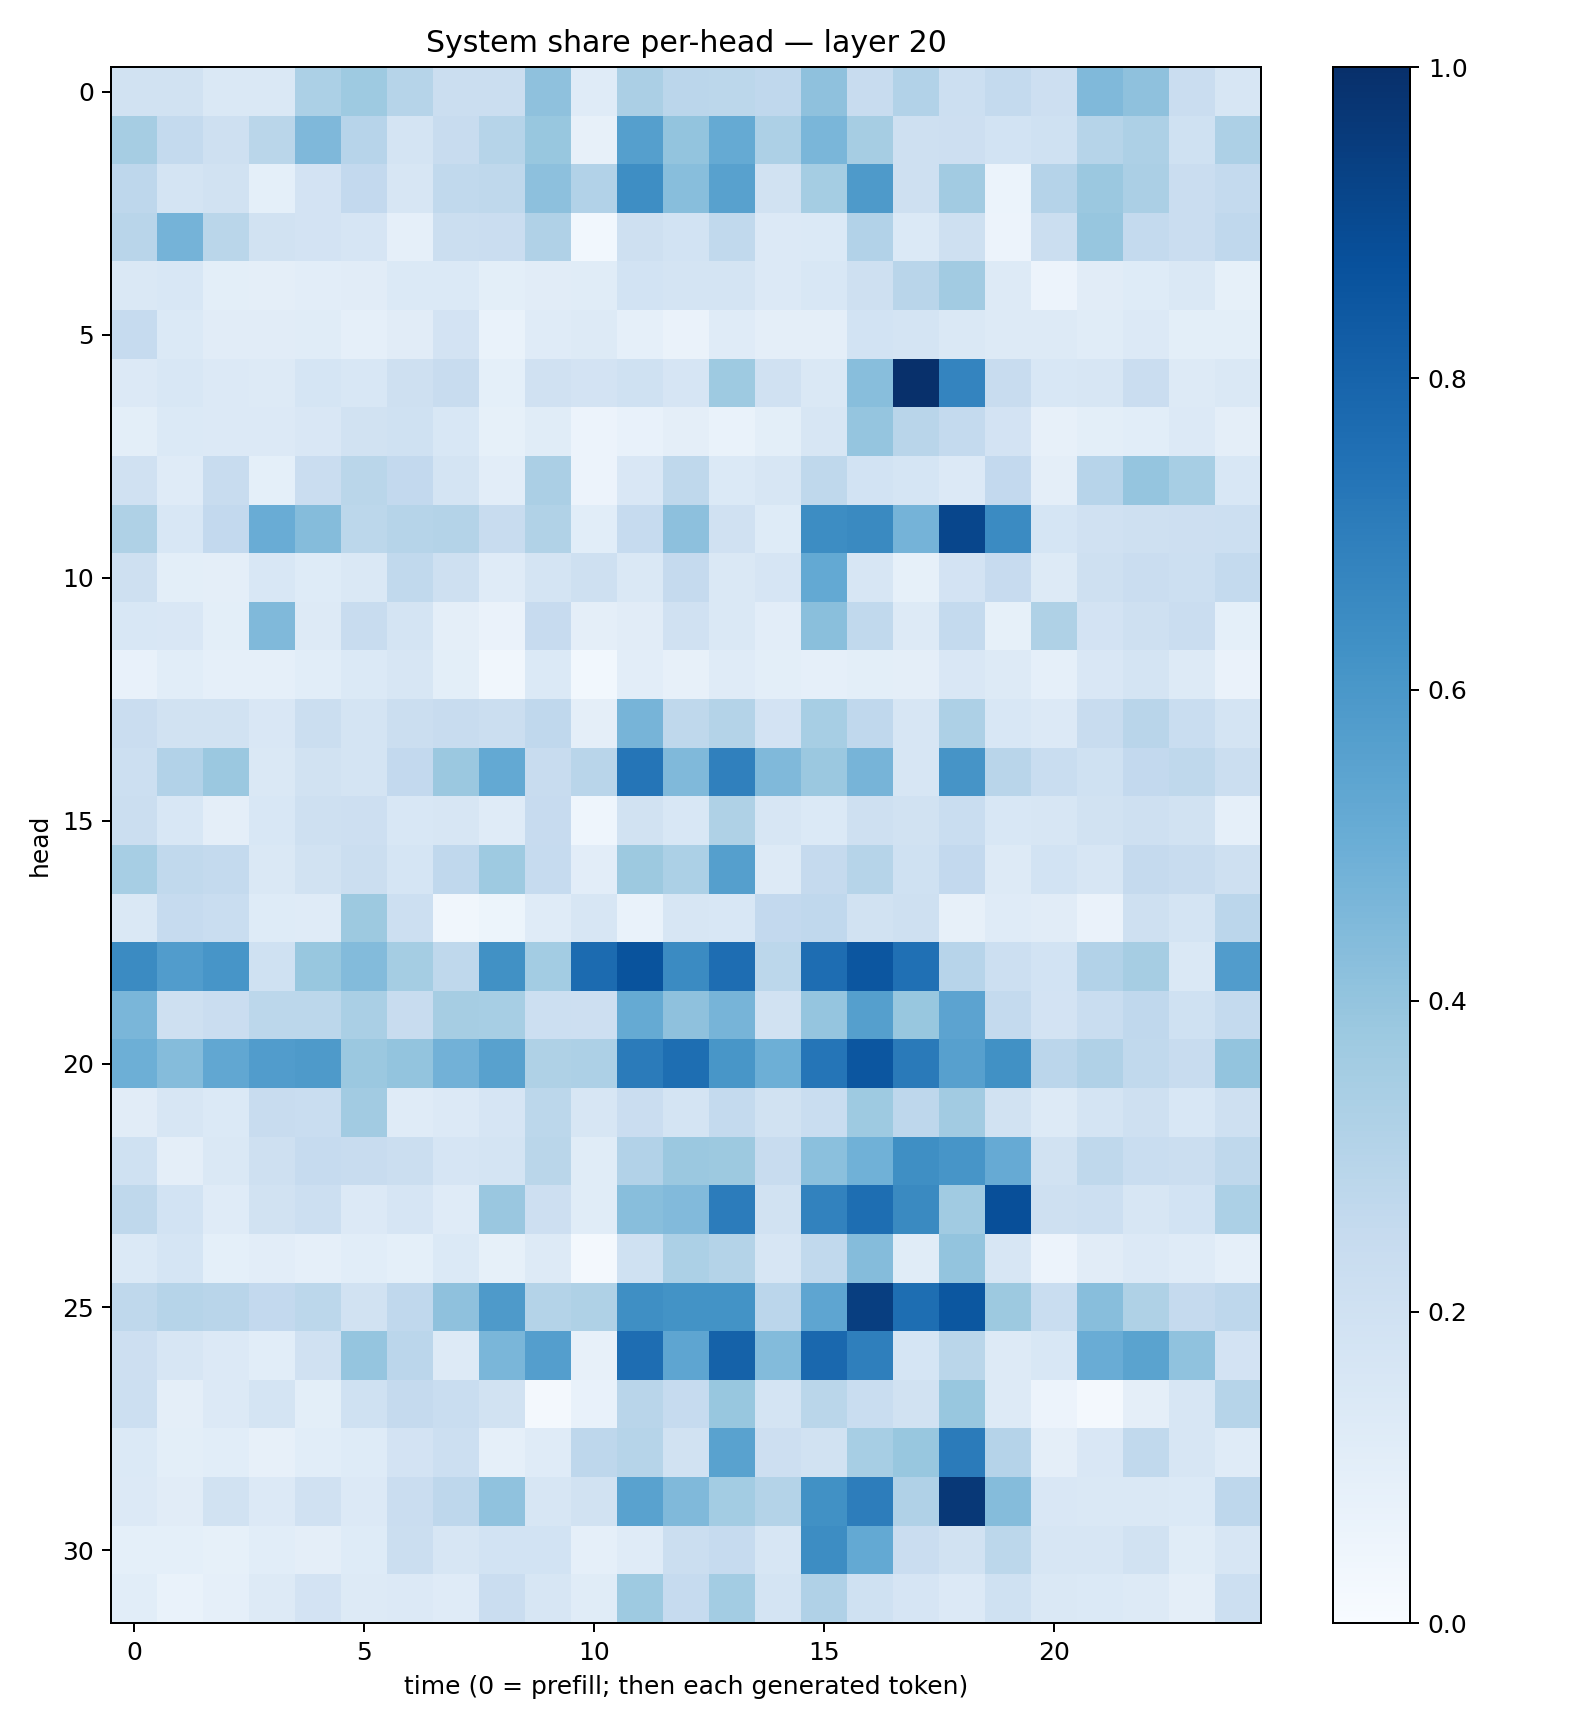

The file beside this chart, header and first rows:
0.19441193, 0.19356611, 0.14840958, 0.14493956, 0.331952, 0.37128222, 0.2998718, 0.22472867, 0.21995284, 0.41073164, 0.118813545, 0.3349483, 0.28131387, 0.27742836, 0.26653597, 0.4117603, 0.2403544, 0.31096604, 0.21655768, 0.25655508, 0.21193752, 0.44549108, 0.4129775, 0.22828981
0.3508, 0.2565, 0.2107, 0.2867, 0.4498, 0.2949, 0.173, 0.2353, 0.2989, 0.3901, 0.07949, 0.5648, 0.4005, 0.5185, 0.3265, 0.4643, 0.3481, 0.2089, 0.2136, 0.1858, 0.2028, 0.2994, 0.3279, 0.202
0.2771, 0.1733, 0.1919, 0.09265, 0.1803, 0.2582, 0.1572, 0.2622, 0.2702, 0.4172, 0.3105, 0.6379, 0.4271, 0.5554, 0.192, 0.3551, 0.5869, 0.2034, 0.3618, 0.06181, 0.3041, 0.3804, 0.3342, 0.2281
0.2917, 0.4757, 0.287, 0.1916, 0.1834, 0.1659, 0.08946, 0.2252, 0.2268, 0.3174, 0.02782, 0.2089, 0.186, 0.2635, 0.1332, 0.1395, 0.3102, 0.1389, 0.2106, 0.05732, 0.2232, 0.3915, 0.2571, 0.2273
0.1466, 0.1557, 0.0983, 0.09385, 0.1022, 0.1097, 0.14, 0.1402, 0.09998, 0.111, 0.1169, 0.1848, 0.1796, 0.1792, 0.135, 0.1539, 0.2109, 0.2893, 0.3615, 0.1317, 0.05667, 0.1101, 0.1247, 0.1433
0.2478, 0.1367, 0.1096, 0.1122, 0.1167, 0.08615, 0.1131, 0.181, 0.06975, 0.1204, 0.1295, 0.08962, 0.06568, 0.1175, 0.09516, 0.0959, 0.1854, 0.1743, 0.1416, 0.1283, 0.1304, 0.1154, 0.1346, 0.09926
0.1348, 0.1525, 0.1366, 0.1312, 0.1715, 0.1536, 0.207, 0.2394, 0.09024, 0.1988, 0.1811, 0.1993, 0.1641, 0.3748, 0.198, 0.1468, 0.4288, 0.9988, 0.6736, 0.2396, 0.1551, 0.1571, 0.227, 0.1266
0.1002, 0.1397, 0.1357, 0.1355, 0.1488, 0.1908, 0.1995, 0.1532, 0.08476, 0.1164, 0.057, 0.07515, 0.0972, 0.06872, 0.1016, 0.1584, 0.3966, 0.2893, 0.2567, 0.1805, 0.07932, 0.1005, 0.106, 0.1338
0.1957, 0.1193, 0.2412, 0.09299, 0.2293, 0.2862, 0.2608, 0.1752, 0.1032, 0.3327, 0.05553, 0.1486, 0.2722, 0.137, 0.1589, 0.271, 0.1841, 0.1708, 0.1332, 0.2599, 0.09747, 0.2967, 0.3974, 0.3461
0.3223, 0.1536, 0.2597, 0.5061, 0.4361, 0.2778, 0.2982, 0.308, 0.2346, 0.3142, 0.1073, 0.2494, 0.416, 0.1977, 0.1235, 0.6435, 0.6562, 0.4749, 0.9131, 0.6485, 0.1716, 0.1992, 0.2048, 0.2134
0.2074, 0.1003, 0.09472, 0.1528, 0.1227, 0.1409, 0.2642, 0.2101, 0.1209, 0.1776, 0.2053, 0.1474, 0.2524, 0.1473, 0.1675, 0.5214, 0.1594, 0.08526, 0.1809, 0.2431, 0.1293, 0.2061, 0.2275, 0.2162
0.1558, 0.15, 0.1016, 0.4475, 0.1319, 0.2348, 0.1747, 0.09526, 0.06489, 0.2422, 0.09568, 0.1108, 0.1979, 0.1481, 0.1018, 0.4226, 0.2652, 0.1275, 0.256, 0.08445, 0.3221, 0.1824, 0.2081, 0.2283
0.07779, 0.1078, 0.08916, 0.08772, 0.1062, 0.1402, 0.1611, 0.09894, 0.03312, 0.1402, 0.02868, 0.1021, 0.07882, 0.1186, 0.1003, 0.08623, 0.09874, 0.09605, 0.1511, 0.1273, 0.08843, 0.1508, 0.172, 0.1277
0.2273, 0.1929, 0.1893, 0.151, 0.2213, 0.1736, 0.2232, 0.2365, 0.2264, 0.2667, 0.09711, 0.4707, 0.27, 0.308, 0.1818, 0.3451, 0.2675, 0.1604, 0.3266, 0.1555, 0.1341, 0.2392, 0.2907, 0.234
0.2158, 0.31, 0.3796, 0.1478, 0.1926, 0.1733, 0.2598, 0.3794, 0.5203, 0.2386, 0.2896, 0.7343, 0.4471, 0.6891, 0.4489, 0.3796, 0.4688, 0.1635, 0.6124, 0.2919, 0.2341, 0.1997, 0.2606, 0.2705
0.2253, 0.1525, 0.09459, 0.154, 0.2069, 0.2123, 0.1557, 0.1576, 0.1178, 0.2442, 0.04614, 0.1941, 0.1535, 0.3219, 0.1591, 0.1402, 0.2039, 0.1926, 0.2336, 0.1549, 0.1565, 0.1909, 0.2092, 0.1902
0.3451, 0.2648, 0.2558, 0.1438, 0.189, 0.2192, 0.1704, 0.2658, 0.3747, 0.2462, 0.1042, 0.3763, 0.3292, 0.5652, 0.1318, 0.2527, 0.2993, 0.2013, 0.2604, 0.1295, 0.187, 0.1627, 0.2524, 0.2355
0.1435, 0.2489, 0.2337, 0.122, 0.1201, 0.3768, 0.2156, 0.034, 0.05189, 0.1176, 0.1576, 0.06729, 0.1609, 0.1559, 0.2617, 0.2684, 0.1935, 0.2108, 0.07951, 0.1198, 0.1116, 0.06627, 0.2095, 0.1722
0.6517, 0.5751, 0.6056, 0.2024, 0.3886, 0.4409, 0.3519, 0.272, 0.6283, 0.3573, 0.7716, 0.8646, 0.6507, 0.7644, 0.2794, 0.7627, 0.8535, 0.7517, 0.2949, 0.2176, 0.1856, 0.3112, 0.3485, 0.1418
0.4612, 0.2086, 0.2285, 0.2811, 0.2779, 0.3376, 0.2372, 0.3504, 0.3474, 0.2187, 0.2114, 0.5161, 0.4103, 0.4706, 0.1899, 0.396, 0.5632, 0.3897, 0.5446, 0.2572, 0.1805, 0.2314, 0.2674, 0.201
0.4955, 0.437, 0.5304, 0.5776, 0.586, 0.3819, 0.399, 0.4836, 0.5576, 0.3235, 0.3258, 0.7077, 0.7597, 0.6027, 0.4923, 0.7312, 0.8534, 0.7125, 0.5614, 0.6266, 0.2819, 0.3166, 0.2624, 0.2388
0.1127, 0.1581, 0.1383, 0.235, 0.2314, 0.363, 0.1172, 0.1365, 0.1662, 0.2776, 0.1616, 0.2296, 0.1792, 0.2577, 0.1941, 0.2335, 0.3732, 0.2771, 0.362, 0.1914, 0.1288, 0.1769, 0.2094, 0.155
0.2001, 0.09625, 0.1453, 0.2043, 0.249, 0.2418, 0.2238, 0.1665, 0.1771, 0.2862, 0.1154, 0.311, 0.3817, 0.3767, 0.2404, 0.4204, 0.4875, 0.6363, 0.6078, 0.5147, 0.1882, 0.2699, 0.2332, 0.2214
0.2707, 0.1854, 0.1206, 0.1926, 0.218, 0.1364, 0.1661, 0.1206, 0.3839, 0.2116, 0.1147, 0.4292, 0.4433, 0.7066, 0.1881, 0.6829, 0.7582, 0.6551, 0.365, 0.8808, 0.2095, 0.218, 0.1568, 0.1847
0.1403, 0.1702, 0.09018, 0.1019, 0.08863, 0.1068, 0.09115, 0.138, 0.08452, 0.1311, 0.02327, 0.2001, 0.3308, 0.3078, 0.1603, 0.2639, 0.4341, 0.1159, 0.4006, 0.1621, 0.05653, 0.1128, 0.1358, 0.1173
0.2721, 0.2994, 0.2891, 0.2606, 0.2773, 0.1946, 0.269, 0.4131, 0.5872, 0.3079, 0.3217, 0.6363, 0.6183, 0.6181, 0.2818, 0.536, 0.9431, 0.7611, 0.8496, 0.3768, 0.2324, 0.4284, 0.3222, 0.2531
0.2133, 0.1587, 0.1328, 0.1072, 0.1958, 0.3968, 0.2828, 0.1285, 0.4611, 0.5684, 0.08107, 0.7632, 0.5366, 0.8065, 0.4387, 0.7814, 0.6934, 0.1682, 0.2856, 0.1286, 0.1539, 0.505, 0.5478, 0.4085
0.2161, 0.09516, 0.1328, 0.1727, 0.09985, 0.2016, 0.2502, 0.2319, 0.1889, 0.02214, 0.07357, 0.2914, 0.2474, 0.3895, 0.1747, 0.2889, 0.2328, 0.1906, 0.3889, 0.1304, 0.05601, 0.019, 0.09427, 0.164
0.1368, 0.09881, 0.1092, 0.07941, 0.1074, 0.125, 0.1825, 0.217, 0.08802, 0.1207, 0.2772, 0.2972, 0.1937, 0.5508, 0.213, 0.1906, 0.3465, 0.39, 0.709, 0.3012, 0.09552, 0.1518, 0.2653, 0.1597
0.1343, 0.1123, 0.1904, 0.1328, 0.1954, 0.1335, 0.2288, 0.2767, 0.4095, 0.1585, 0.1916, 0.5534, 0.4462, 0.3573, 0.3053, 0.6289, 0.7023, 0.3173, 0.9651, 0.4373, 0.1508, 0.1413, 0.1466, 0.1384
0.09142, 0.0906, 0.08572, 0.1074, 0.0965, 0.1211, 0.2244, 0.1629, 0.1847, 0.1854, 0.08805, 0.1182, 0.2231, 0.2495, 0.161, 0.6439, 0.5234, 0.2305, 0.1931, 0.2804, 0.1605, 0.1628, 0.1889, 0.1159
0.1083, 0.06665, 0.08962, 0.1319, 0.1816, 0.1277, 0.133, 0.1205, 0.2281, 0.1636, 0.1151, 0.3727, 0.249, 0.3563, 0.1784, 0.3203, 0.2021, 0.1659, 0.1342, 0.1995, 0.1455, 0.1405, 0.1268, 0.09722
